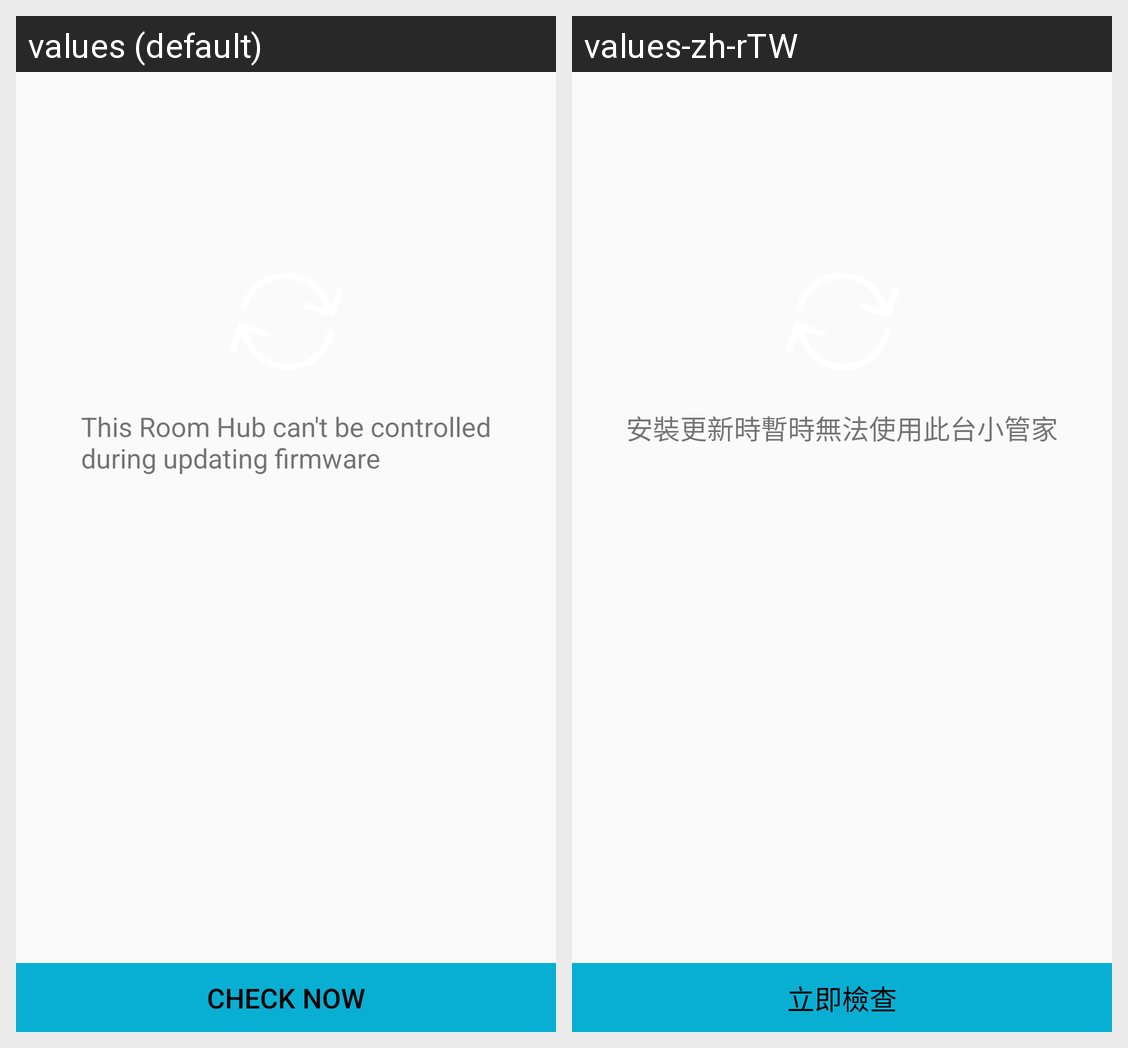

Here is an Android app screen in its default locale and in the app's own translations. Write out the translated-string differences for the strings that appear on this screen.
Android screen res/layout/activity_ota_startup.xml rendered under 2 locales, left to right: values (default), values-zh-rTW. Device: Nexus 5 (rendered at 1080×1920; each locale shown at half size, 540×960, under a caption strip naming it); theme AppTheme.
Strings drawn on this screen, with the default value and each locale's value (text and hints the layout hard-codes, and strings that could not be matched under every locale, appear in the picture but are not listed):

ota_hint
  values: This Room Hub can't be controlled
      during updating firmware
  values-zh-rTW: 安裝更新時暫時無法使用此台小管家

ota_check_now_manually
  values: Check now
  values-zh-rTW: 立即檢查
